Run: headless pygame with SDL's dummy video driver; simulated clock (each Clock.tick advances the game by its frame time, no real sleeping); random seed 0; keys injected as events and as key.get_pressed() state; no mouse input.
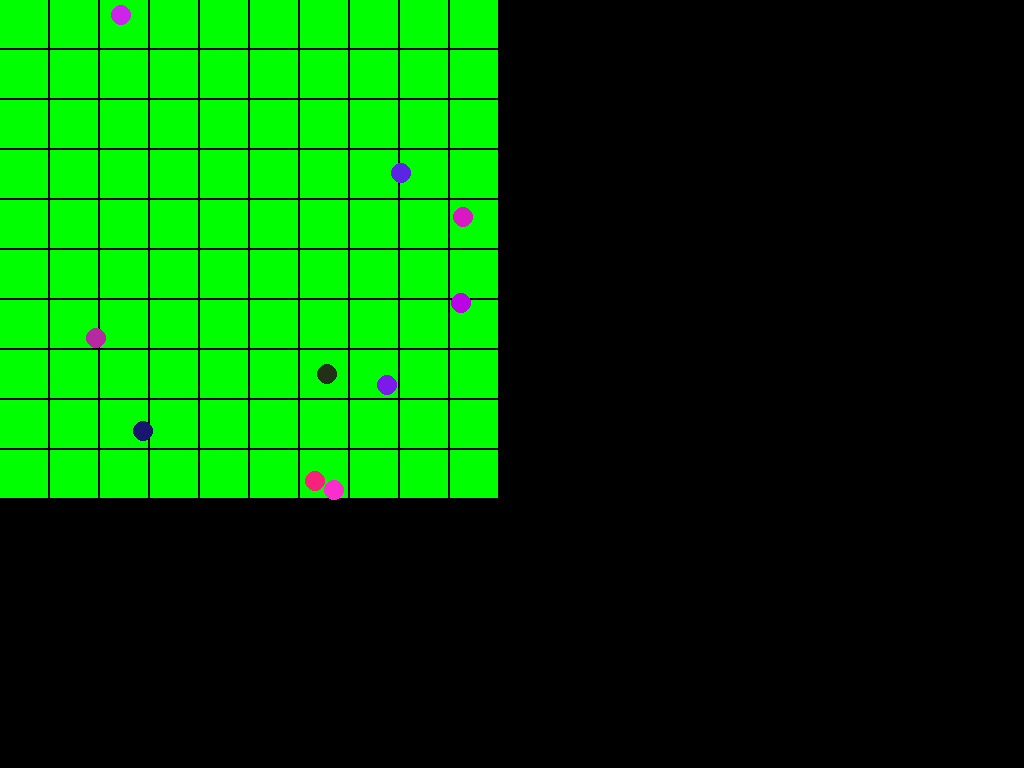
Frame 1 of 4 · flips 1–60 · no input
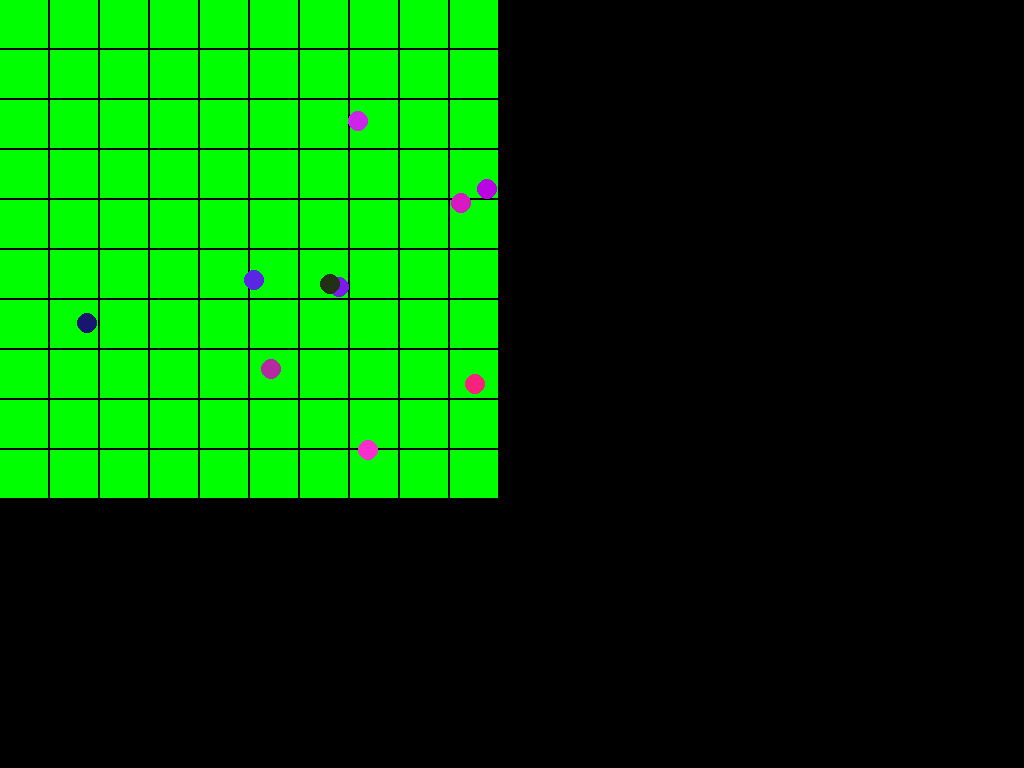
Frame 2 of 4 · flips 61–180 · tapped SPACE, RETURN · held RIGHT (→), D
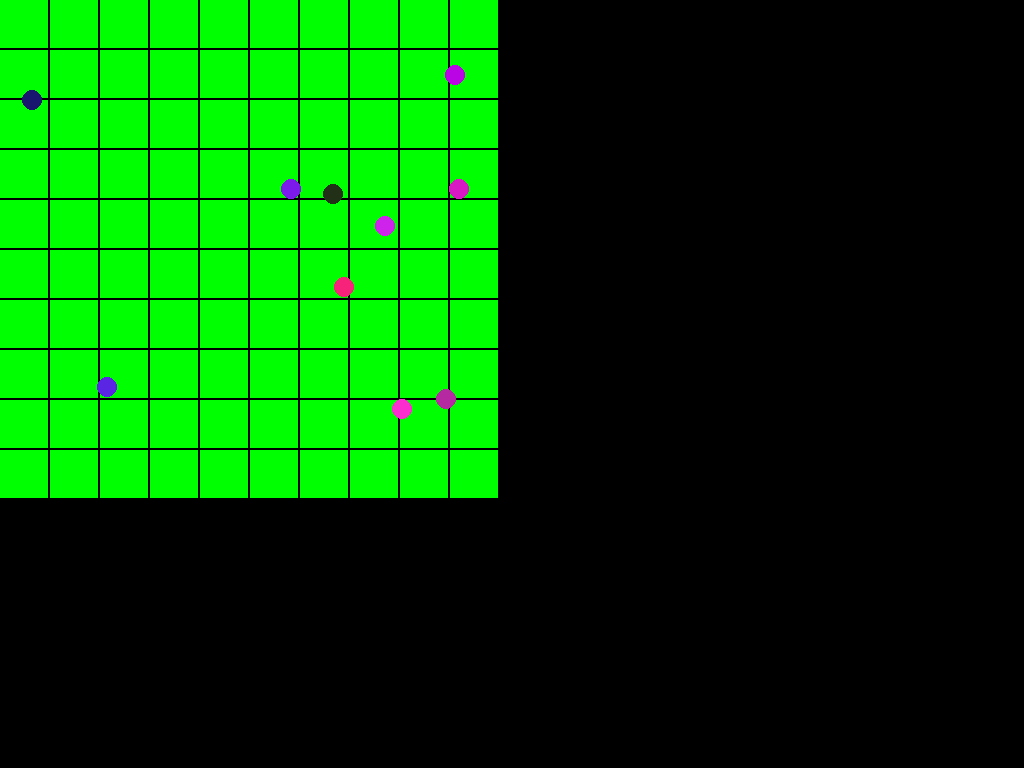
Frame 3 of 4 · flips 181–300 · held DOWN (↓), S
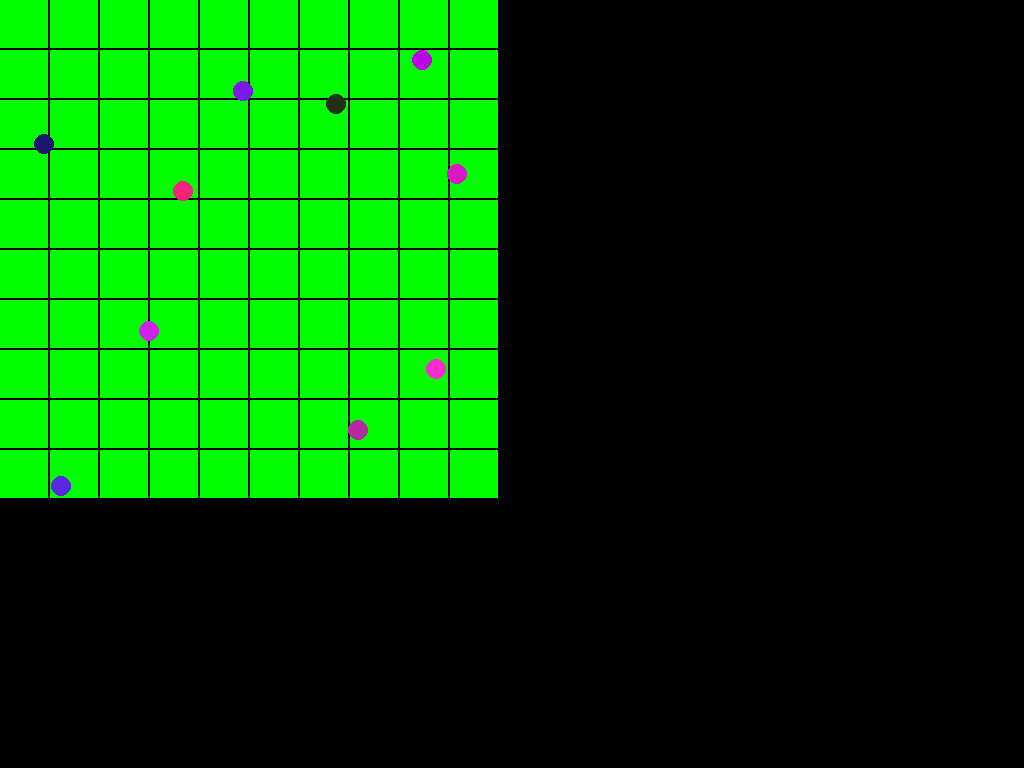
Frame 4 of 4 · flips 301–420 · held LEFT (←), A, UP (↑), W

The pygame program that drew these frames:

import pygame
import random
# from random import randrange, uniform
import time
# from time import delay
import math
# from math import sin, cos, radian
from pygame.locals import *

# Class for genetic
class Being:
	beingCreated = 0
	def __init__(self):
		self.serialNb = Being.beingCreated 
		self.name = 'default_name'
		self.color = (random.randrange(0,255), random.randrange(0,50), random.randrange(0,255))
		self.weight = 10
		self.pos = (random.randrange(10,490), random.randrange(10,490))
		self.reproLimit = 30
		self.speed = random.uniform(0, 3)
		self.theta = random.randrange(0, 360)
		Being.beingCreated += 1

# Class for ground tiles
class Tiles:
	def __init__(self):
		self.color = (0, 255, 0)
		self.food = 20
		self.growing = 1

# Function for self-reproduction
def repro(listBeing):
	for i in range(len(listBeing)):
		print(listBeing[i].weight)
   
def main():
	
	# Colors
	BLACK = (0, 0, 0)
	WHITE = (255, 255, 255)
	RED = (255, 0, 0)
	GREEN = (0, 255, 0)
	BLUE = (0, 0, 255)
	
	# Creation of the first generation
	gen = [Being() for i in range(10)]
	
	# Creation of the map
	map_x = 10
	map_y = 10
	gameMap = [[Tiles() for j in range(map_x)] for i in range(map_y)]

	# Creation of the window
	pygame.init()
	screen_width = 500
	screen_height = 500
	window = pygame.display.set_mode((screen_width, screen_height))
	pygame.display.set_caption("Pygame Test")

	# Surface
	DISPLAYSURF = pygame.display.set_mode()

	# Infinite loop
	
	while True:
		# Draw Tiles
		for i in range(map_y):
			for j in range(map_x):
				pygame.draw.rect(DISPLAYSURF, gameMap[i][j].color, (i * screen_width / map_x, j * screen_width / map_x, screen_width / map_x - 2, screen_height / map_y - 2))

				# Rect
				# first number = top left rectangle x coordinate
				# second number = top left rectangle y coordinate
				# third number = width of rectangle
				# fourth number = length of rectangle
		
		
		
		
		# Draw Being
		for i in range(len(gen)):
			posTemp = (int(gen[i].pos[0]), int(gen[i].pos[1]))
			pygame.draw.circle(DISPLAYSURF, gen[i].color, posTemp, gen[i].weight)
			
			# Horizontal border verification (x) 
			if not (gen[i].weight <= int(gen[i].pos[0] + gen[i].speed * math.cos(math.radians(gen[i].theta))) <= screen_width - gen[i].weight):
				gen[i].theta = 180 - gen[i].theta
			
			# Vertical border verification (y)
			if not (gen[i].weight <= int(gen[i].pos[1] + gen[i].speed * math.sin(math.radians(gen[i].theta))) <= screen_height - gen[i].weight):
				gen[i].theta = 360 - gen[i].theta

			# Calculate new position
			gen[i].pos = (gen[i].pos[0] + gen[i].speed * math.cos(math.radians(gen[i].theta)), gen[i].pos[1] + gen[i].speed * math.sin(math.radians(gen[i].theta)))
		
		# Update the window
		pygame.display.flip()
		DISPLAYSURF.fill(BLACK)

		# Game clock
		pygame.time.delay(20) 
	
	# Keyboard events management				       
	for event in pygame.event.get():
		if (event.type == QUIT):
			pygame.quit()
			sys.exit()


if __name__ == '__main__':
	main() 
